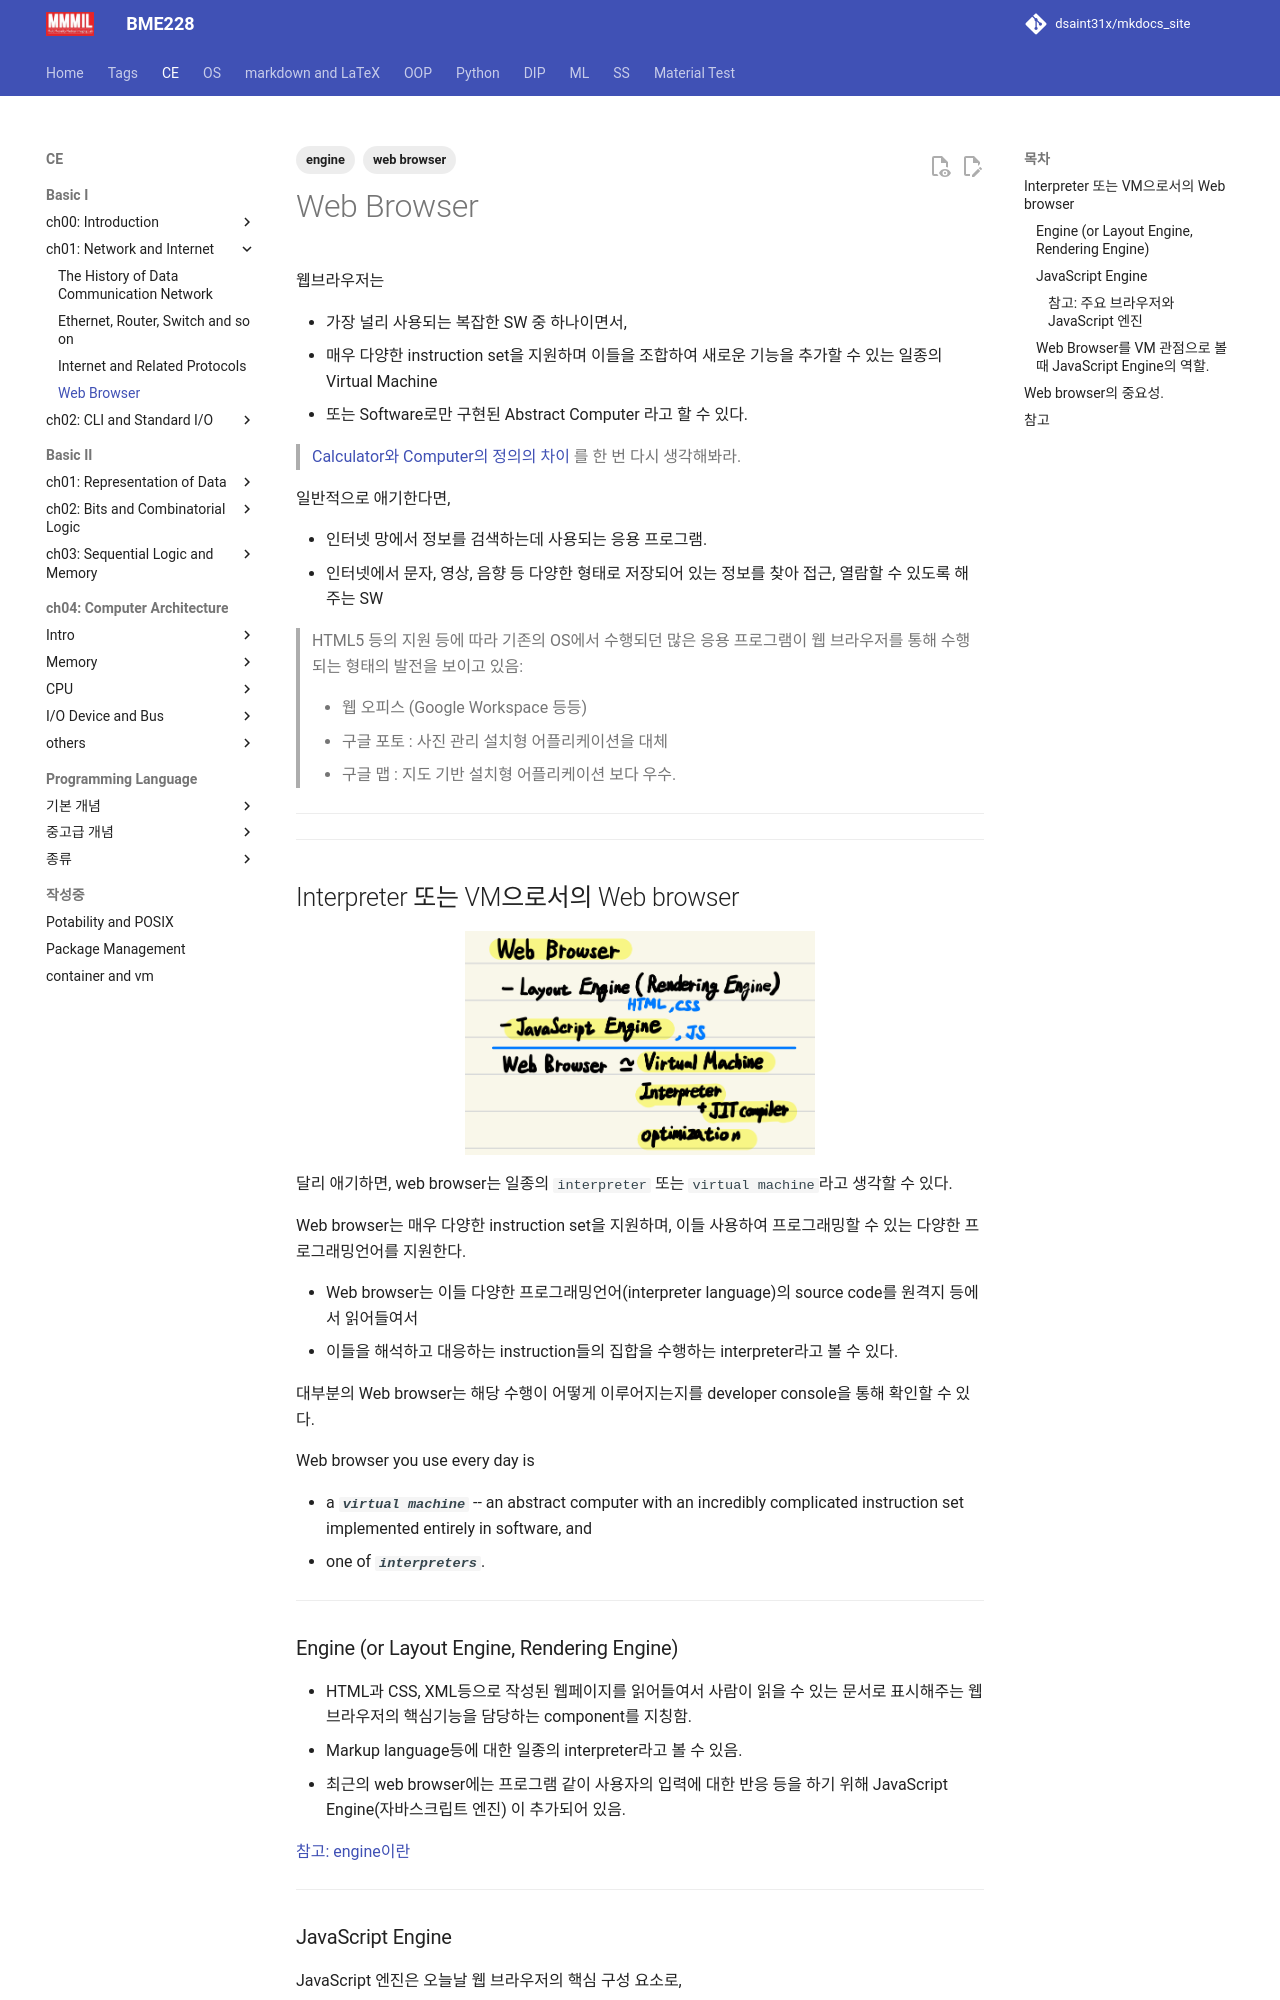

repository: dsaint31x/mkdocs_site · page: CE/ch09/ce09_web_browser/index.html · generator: mkdocs

---
title: Web Browser
tags:
    - web browser
    - engine
---
 
# Web Browser

웹브라우저는 

* 가장 널리 사용되는 복잡한 SW 중 하나이면서, 
* 매우 다양한 instruction set을 지원하며 이들을 조합하여 새로운 기능을 추가할 수 있는 일종의 Virtual Machine 
* 또는 Software로만 구현된 Abstract Computer 라고 할 수 있다.

> [Calculator와 Computer의 정의의 차이](https://dsaint31.tistory.com/436) 를 한 번 다시 생각해봐라.

일반적으로 애기한다면,

* 인터넷 망에서 정보를 검색하는데 사용되는 응용 프로그램.
* 인터넷에서 문자, 영상, 음향 등 다양한 형태로 저장되어 있는 정보를 찾아 접근, 열람할 수 있도록 해 주는 SW

> HTML5 등의 지원 등에 따라 기존의 OS에서 수행되던 많은 응용 프로그램이 웹 브라우저를 통해 수행되는 형태의 발전을 보이고 있음:
>
> * 웹 오피스 (Google Workspace 등등)
> * 구글 포토 : 사진 관리 설치형 어플리케이션을 대체
> * 구글 맵 : 지도 기반 설치형 어플리케이션 보다 우수. 

---

---

## Interpreter 또는 VM으로서의 Web browser

![](./webbrowser_vm.jpg){style="display: block; margin: 0 auto; width:350px"}

달리 애기하면, web browser는 일종의 `interpreter` 또는 `virtual machine`라고 생각할 수 있다. 

Web browser는 매우 다양한 instruction set을 지원하며, 이들 사용하여 프로그래밍할 수 있는 다양한 프로그래밍언어를 지원한다. 

* Web browser는 이들 다양한 프로그래밍언어(interpreter language)의 source code를 원격지 등에서 읽어들여서 
* 이들을 해석하고 대응하는 instruction들의 집합을 수행하는 interpreter라고 볼 수 있다. 
 
대부분의 Web browser는 해당 수행이 어떻게 이루어지는지를 developer console을 통해 확인할 수 있다.

Web browser you use every day is

* a ***`virtual machine`*** -- an abstract computer with an incredibly complicated instruction set implemented entirely in software, and 
* one of ***`interpreters`***.

---

### Engine (or Layout Engine, Rendering Engine)

* HTML과 CSS, XML등으로 작성된 웹페이지를 읽어들여서 사람이 읽을 수 있는 문서로 표시해주는 웹 브라우저의 핵심기능을 담당하는 component를 지칭함.
* Markup language등에 대한 일종의 interpreter라고 볼 수 있음.
* 최근의 web browser에는 프로그램 같이 사용자의 입력에 대한 반응 등을 하기 위해 JavaScript Engine(자바스크립트 엔진) 이 추가되어 있음.

[참고: engine이란](https://ds31x.tistory.com/434#engine%EC%9D%B4%EB%9E%80?)

---
